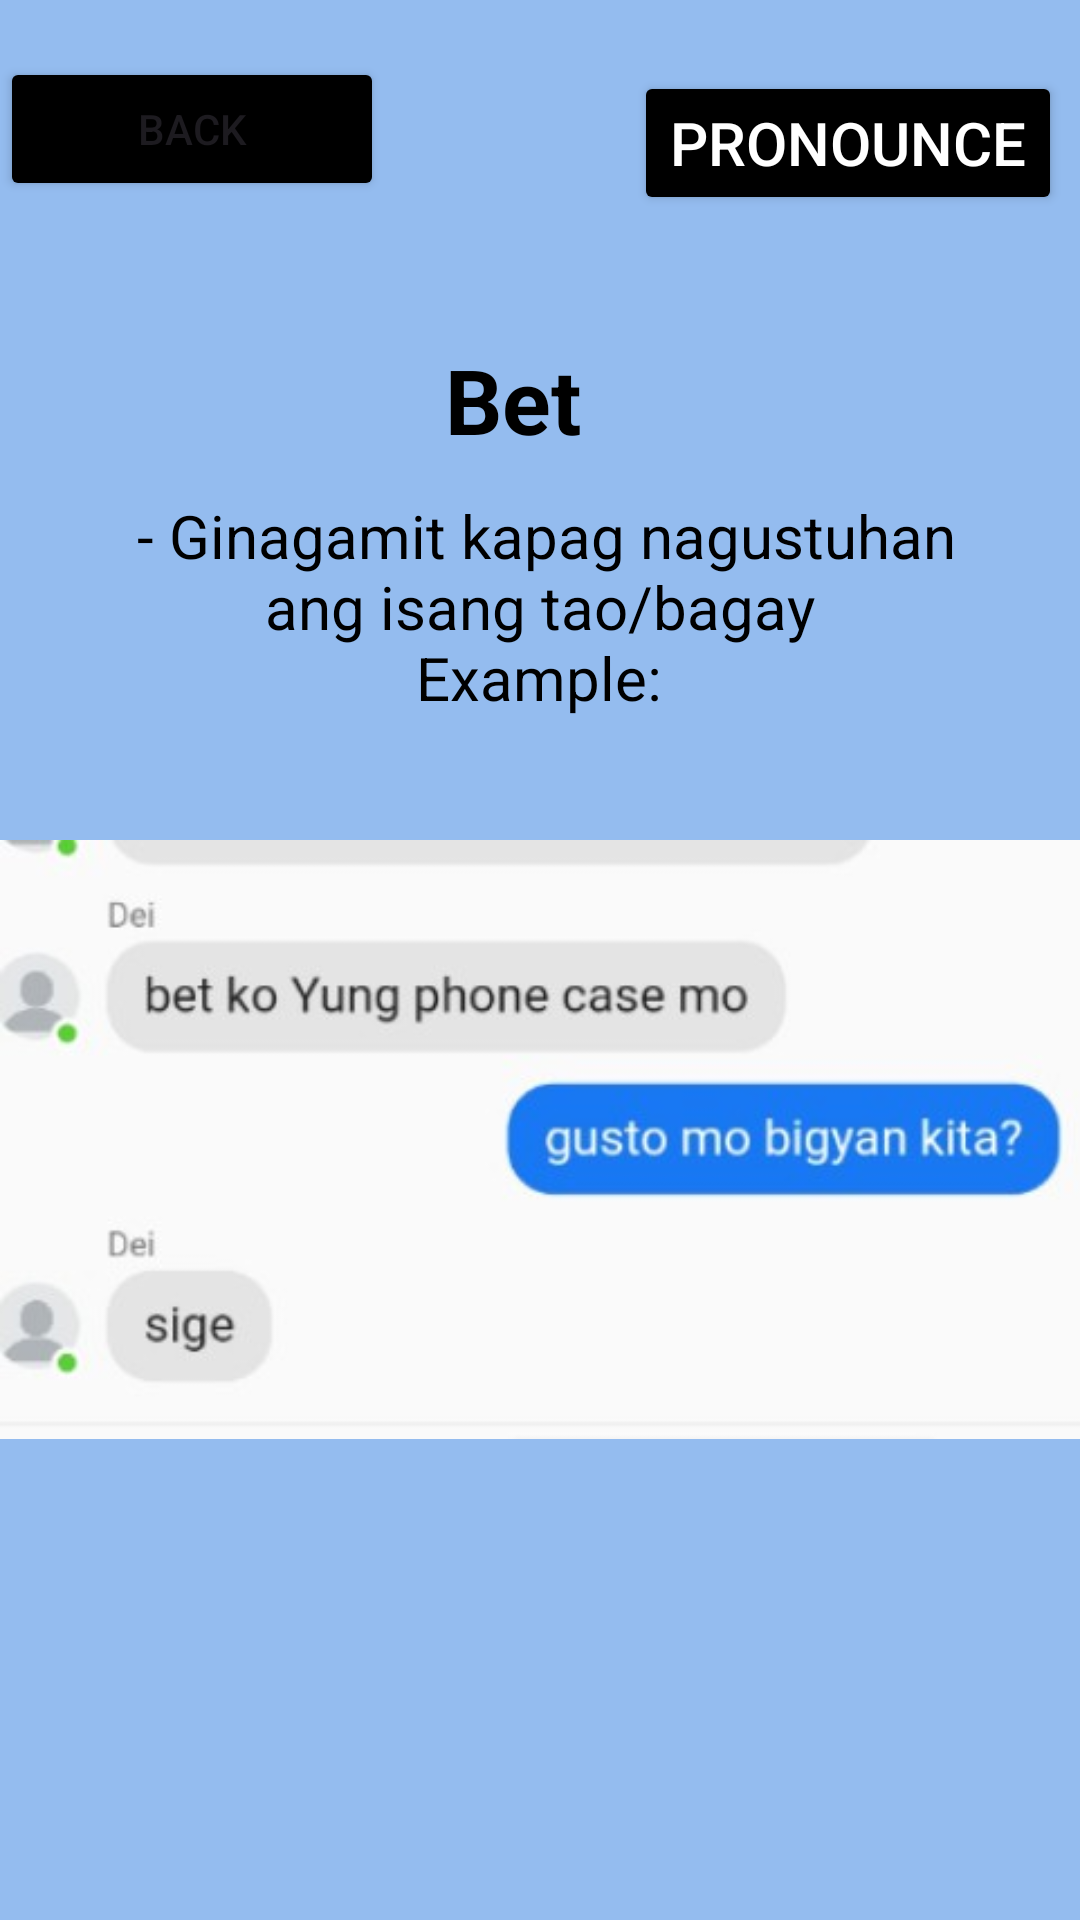

Produce the Android XML layout that renders to this screen, including the resource entries it uses.
<!-- AndroidManifest.xml: application theme Theme.GLang -->
<!-- res/layout/activity_bet.xml -->
<?xml version="1.0" encoding="utf-8"?>
<RelativeLayout xmlns:android="http://schemas.android.com/apk/res/android"
    xmlns:app="http://schemas.android.com/apk/res-auto"
    xmlns:tools="http://schemas.android.com/tools"
    android:id="@+id/main"
    android:background="#94BCEF"
    android:layout_width="match_parent"
    android:layout_height="match_parent"
    tools:context=".bet">

    <Button
        android:id="@+id/balikon"
        android:layout_width="128dp"
        android:layout_height="wrap_content"
        android:layout_marginTop="19dp"
        android:layout_marginBottom="35dp"
        android:backgroundTint="@color/black"
        android:text="Back" />

    <Button
        android:id="@+id/pronounce"
        android:layout_width="wrap_content"
        android:layout_height="wrap_content"
        android:layout_below="@+id/omsim"
        android:layout_alignParentEnd="true"
        android:layout_marginTop="-490dp"
        android:layout_marginEnd="6dp"
        android:layout_marginBottom="30dp"
        android:backgroundTint="@color/black"
        android:onClick="play"
        android:text="Pronounce"
        android:textColor="@color/white"
        android:textSize="20dp" />

    <TextView
        android:id="@+id/question"
        android:layout_width="394dp"
        android:layout_height="93dp"
        android:layout_below="@id/balikon"
        android:layout_alignParentEnd="true"
        android:layout_marginTop="1dp"
        android:layout_marginEnd="18dp"
        android:layout_marginBottom="30dp"
        android:gravity="center_horizontal"
        android:padding="10dp"
        android:text="Bet"
        android:textColor="@color/black"
        android:textSize="30sp"
        android:textStyle="bold"
        app:layout_constraintEnd_toEndOf="parent"
        app:layout_constraintHorizontal_bias="0.53"
        app:layout_constraintStart_toStartOf="parent"
        app:layout_constraintTop_toTopOf="parent" />

    <TextView
        android:id="@+id/idk"
        android:layout_width="405dp"
        android:layout_height="101dp"
        android:layout_below="@+id/balikon"
        android:layout_centerHorizontal="true"
        android:layout_marginTop="62dp"
        android:layout_marginEnd="1dp"
        android:layout_marginBottom="30dp"
        android:gravity="center_horizontal"
        android:padding="1dp"
        android:text=" - Ginagamit kapag nagustuhan ang isang tao/bagay







                                                     Example:"
        android:textColor="@color/black"
        android:textSize="20sp"
        app:layout_constraintEnd_toEndOf="parent"
        app:layout_constraintHorizontal_bias="0.53"
        app:layout_constraintStart_toStartOf="parent"
        app:layout_constraintTop_toTopOf="parent" />

    <ImageView
        android:id="@+id/omsim"
        android:layout_width="400dp"
        android:layout_height="wrap_content"
        android:layout_below="@id/idk"
        android:layout_centerInParent="true"
        android:layout_marginTop="-49dp"
        android:src="@drawable/bet" />

</RelativeLayout>
<!-- resources referenced by this layout -->
<resources>
  <!-- drawable bet: jpg bitmap (drawable, 13326 bytes) -->
  <style name="Theme.GLang" parent="Base.Theme.GLang" />
  <style name="Base.Theme.GLang" parent="Theme.Material3.DayNight.NoActionBar">
          
          
      </style>
  <!-- not gathered from this repository: default colours our renderer supplied (Android Studio template values) -->
  <color name="black">#FF000000</color>
  <color name="white">#FFFFFFFF</color>
</resources>
